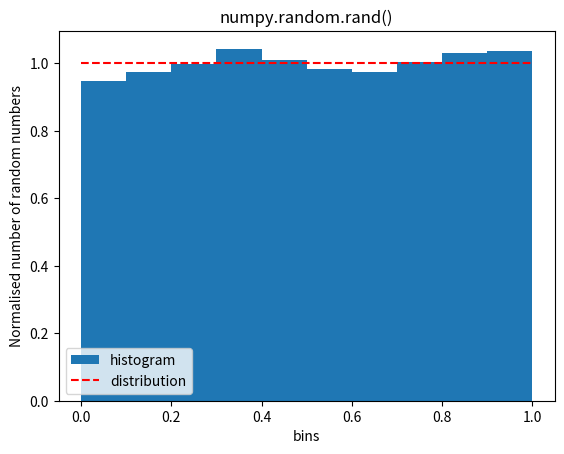

Generate this figure with matplotlib:
# Assignment 4
# numpy.random.rand()
import numpy as np
import matplotlib.pyplot as pt
import time

x=[]
t1=time.perf_counter()
for i in range(10000):
 x+=[np.random.rand()]
t2=time.perf_counter()
print("Total time taken to generate 10000 random numbers : ",t2-t1)

pt.hist(x,range=(0,1.0),density=True,label="histogram")
pt.plot([0,1],[1,1],'r--',label="distribution")
pt.xlabel("bins");pt.ylabel("Normalised number of random numbers")
pt.title("numpy.random.rand()")
pt.legend()
pt.show()
